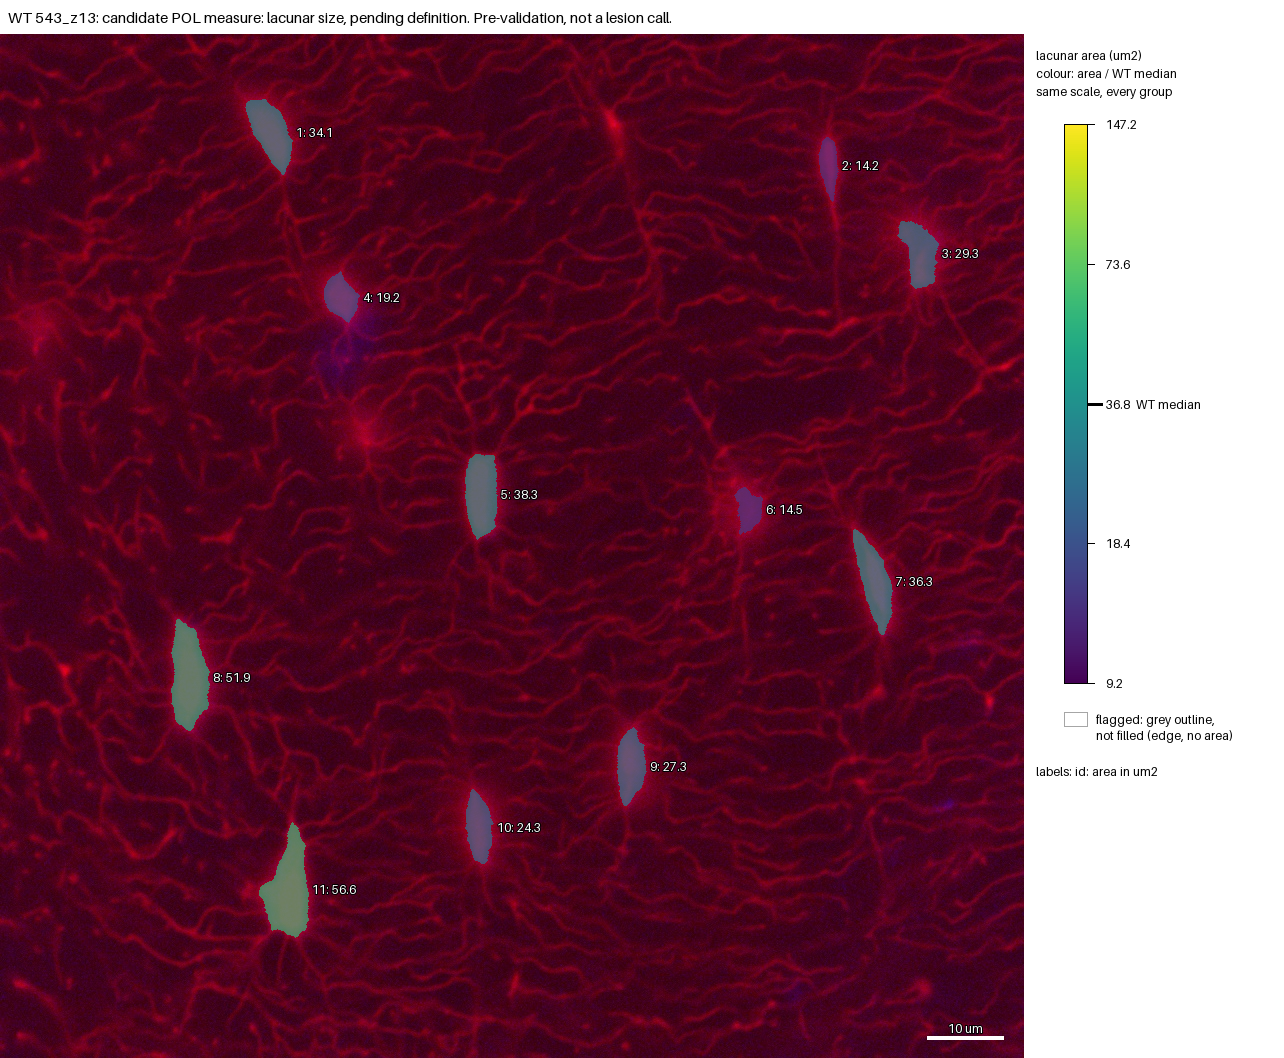

The data file committed next to this chart (first rows):
id, area_um2, ratio_to_WT_median, flag, cluster
1, 34.12, 0.9274, , no
2, 14.18, 0.3854, , no
3, 29.34, 0.7974, , no
4, 19.23, 0.5227, , no
5, 38.31, 1.041, , no
6, 14.53, 0.395, , no
7, 36.34, 0.9876, , no
8, 51.87, 1.41, , no
9, 27.31, 0.7423, , no
10, 24.3, 0.6605, , no
11, 56.62, 1.539, , no
